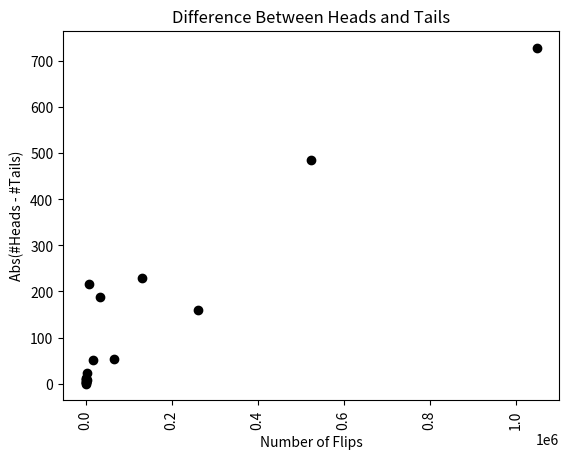
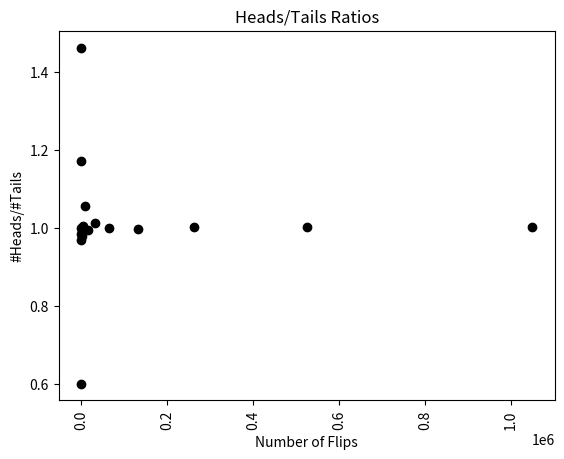

These charts were generated, in order, by the following Python code:
"""Finger exercise: Modify the code in Figure 17-5 so that it produces
plots like those shown in Figure 17-7. (Page 377)"""
import matplotlib.pyplot as plt
import random


def flip_plot(min_exp, max_exp):
    ratios, diffs, xaxis = [], [], []
    for exp in range(min_exp, max_exp + 1):
        xaxis.append(2**exp)
    for num_flips in xaxis:
        num_heads = 0
        for n in range(num_flips):
            if random.choice(("H", "T")) == "H":
                num_heads += 1
        num_tails = num_flips - num_heads
        try:
            ratios.append(num_heads/num_tails)
            diffs.append(abs(num_heads - num_tails))
        except ZeroDivisionError:
            continue
    plt.title("Difference Between Heads and Tails")
    plt.xlabel("Number of Flips")
    plt.ylabel("Abs(#Heads - #Tails)")
    plt.xticks(rotation="vertical")
    plt.plot(xaxis, diffs, "ko")
    plt.figure()
    plt.title("Heads/Tails Ratios")
    plt.xlabel("Number of Flips")
    plt.ylabel("#Heads/#Tails")
    plt.xticks(rotation="vertical")
    plt.plot(xaxis, ratios, "ko")
    plt.show()


random.seed(0)
flip_plot(4, 20)
